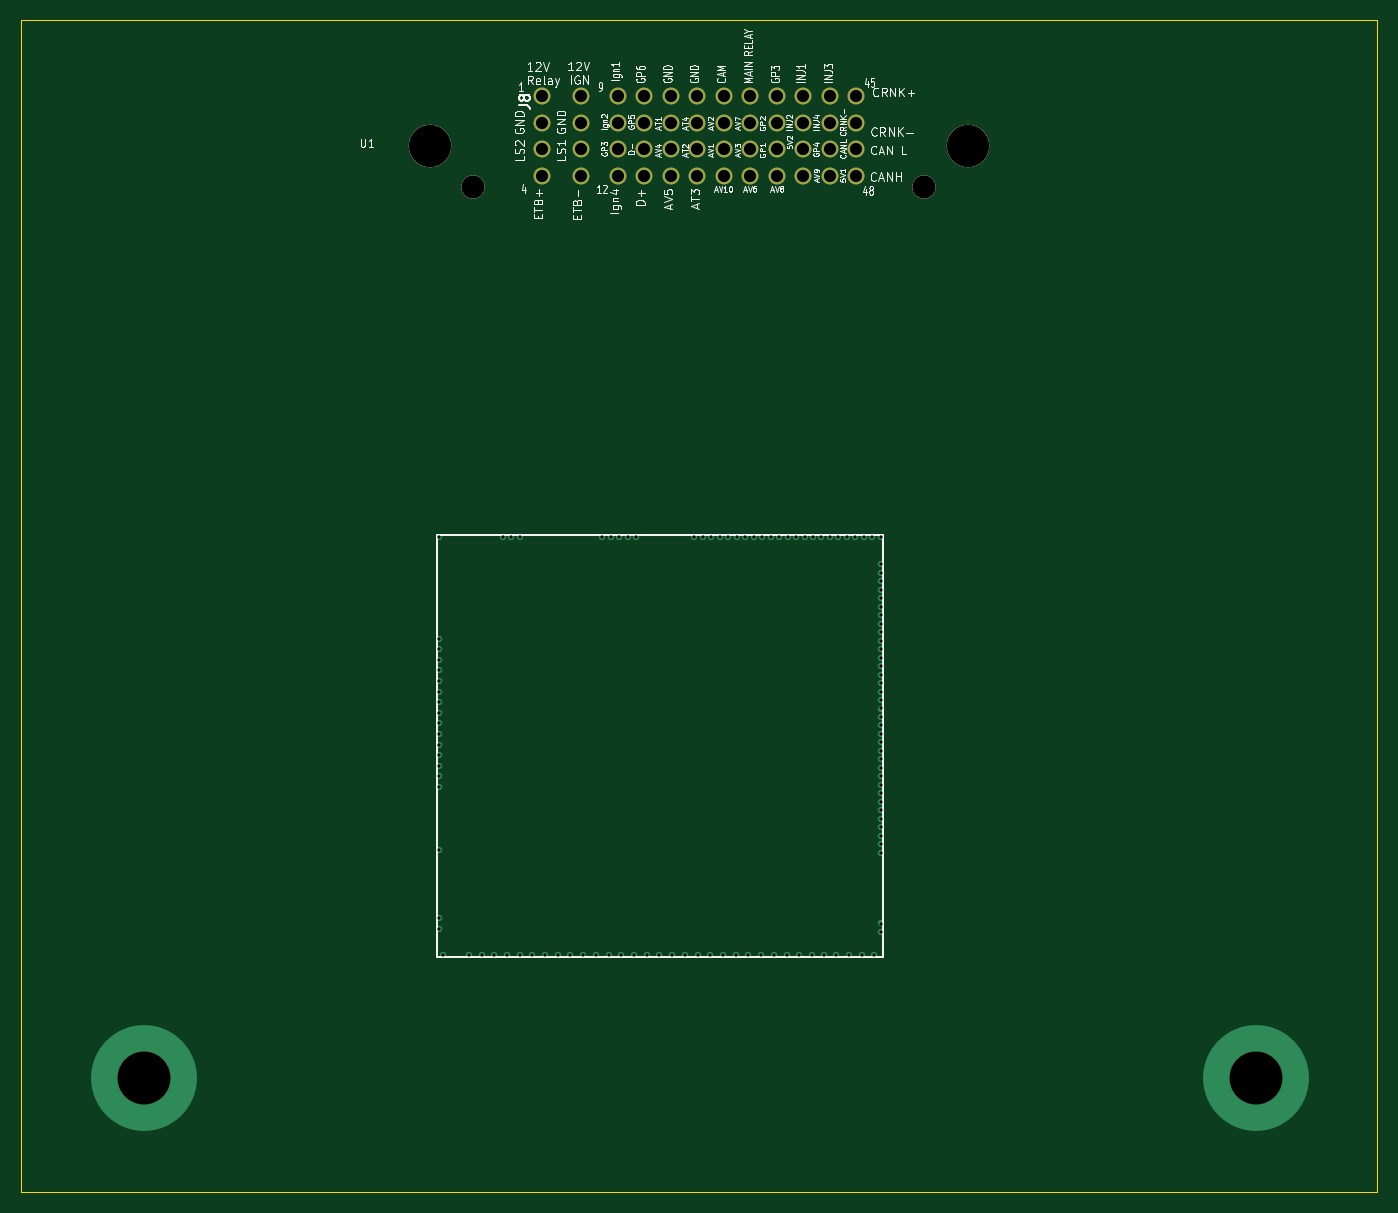
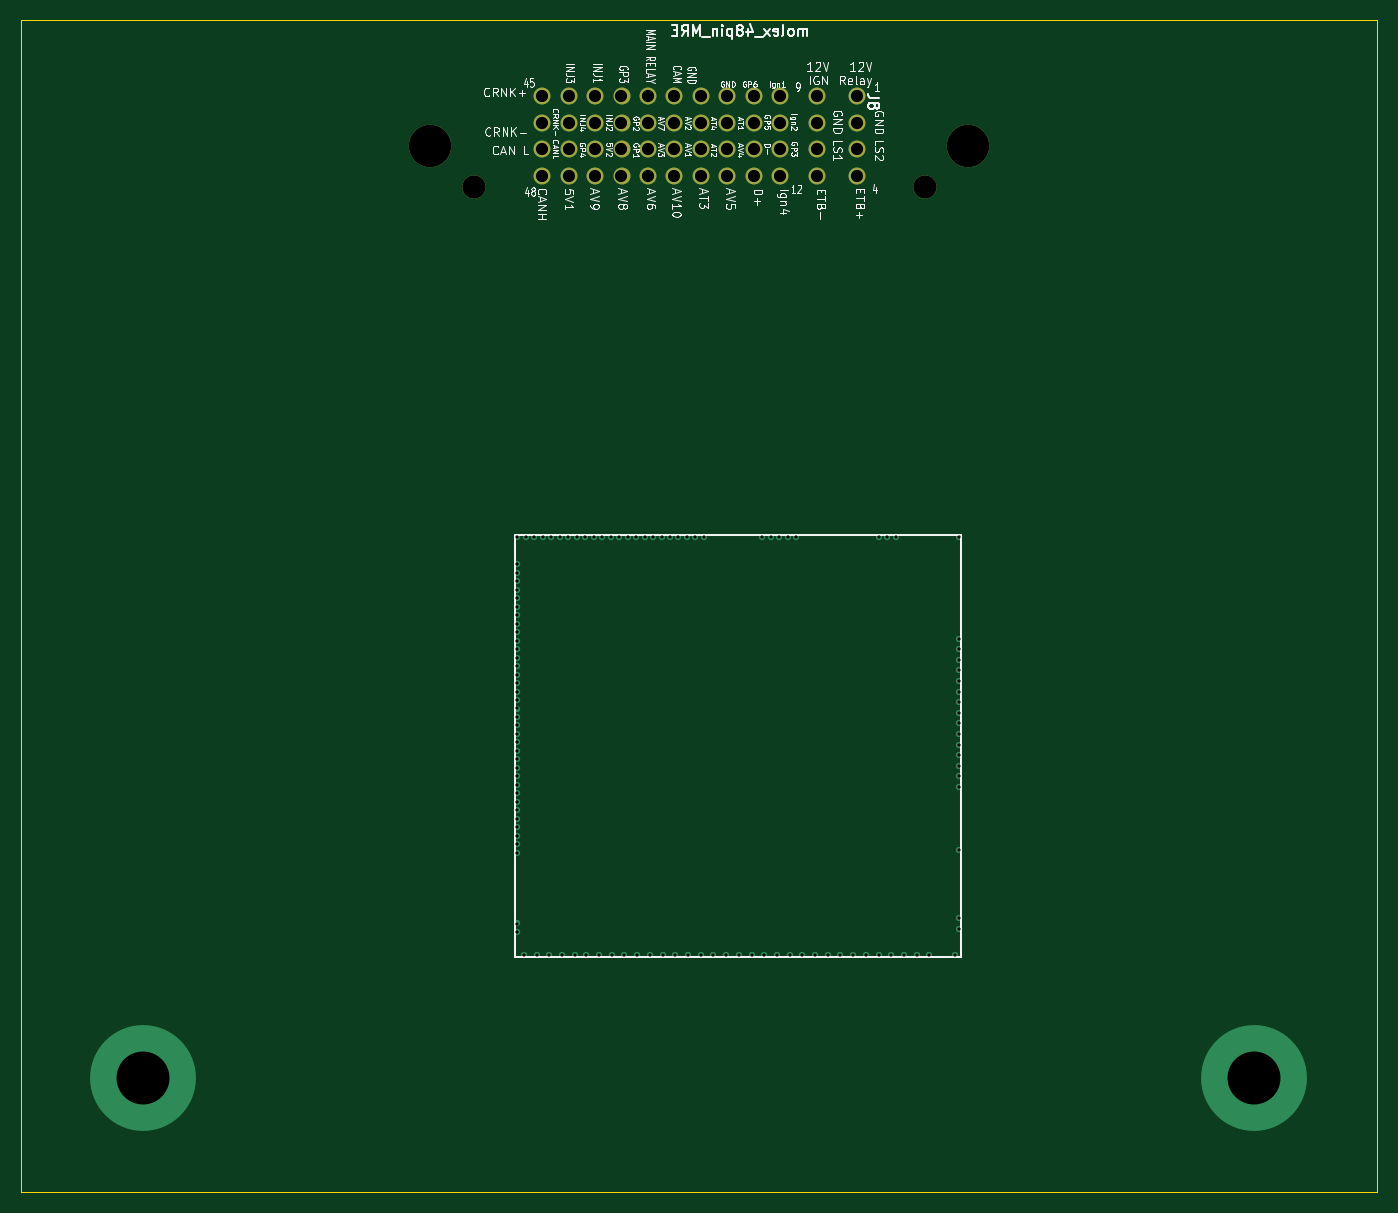
Circuit board: 10 layer files. Board 128.0 x 110.6 mm.
- bottom_copper: greenecu48-B_Cu.gbl (17320 bytes)
- bottom_mask: greenecu48-B_Mask.gbs (1864 bytes)
- paste: greenecu48-B_Paste.gbp (533 bytes)
- bottom_silk: greenecu48-B_Silkscreen.gbo (74621 bytes)
- outline: greenecu48-Edge_Cuts.gm1 (654 bytes)
- top_copper: greenecu48-F_Cu.gtl (17320 bytes)
- top_mask: greenecu48-F_Mask.gts (1864 bytes)
- paste: greenecu48-F_Paste.gtp (533 bytes)
- top_silk: greenecu48-F_Silkscreen.gto (69411 bytes)
- drill: greenecu48.drl (2859 bytes)

=== bottom_copper: greenecu48-B_Cu.gbl (17320 bytes, source omitted) ===
=== bottom_mask: greenecu48-B_Mask.gbs ===
G04 #@! TF.GenerationSoftware,KiCad,Pcbnew,8.0.9-8.0.9-0~ubuntu24.04.1*
G04 #@! TF.CreationDate,2026-01-27T20:47:38+00:00*
G04 #@! TF.ProjectId,greenecu48,67726565-6e65-4637-9534-382e6b696361,rev?*
G04 #@! TF.SameCoordinates,Original*
G04 #@! TF.FileFunction,Soldermask,Bot*
G04 #@! TF.FilePolarity,Negative*
%FSLAX46Y46*%
G04 Gerber Fmt 4.6, Leading zero omitted, Abs format (unit mm)*
G04 Created by KiCad (PCBNEW 8.0.9-8.0.9-0~ubuntu24.04.1) date 2026-01-27 20:47:38*
%MOMM*%
%LPD*%
G01*
G04 APERTURE LIST*
%ADD10C,4.000000*%
%ADD11C,2.200000*%
%ADD12C,1.600000*%
G04 APERTURE END LIST*
D10*
G04 #@! TO.C,U1*
X38587601Y98705401D03*
D11*
X42687601Y94855401D03*
X85287601Y94855401D03*
D10*
X89387601Y98705401D03*
D12*
X49137601Y103455401D03*
X49137601Y100955401D03*
X49137601Y98455401D03*
X49137601Y95955401D03*
X52837601Y103455401D03*
X52837601Y100955401D03*
X52837601Y98455401D03*
X52837601Y95955401D03*
X56337601Y103455401D03*
X56337601Y100955401D03*
X56337601Y98455401D03*
X56337601Y95955401D03*
X58837601Y103455401D03*
X58837601Y100955401D03*
X58837601Y98455401D03*
X58837601Y95955401D03*
X61337601Y103455401D03*
X61337601Y100955401D03*
X61337601Y98455401D03*
X61337601Y95955401D03*
X63837601Y103455401D03*
X63837601Y100955401D03*
X63837601Y98455401D03*
X63837601Y95955401D03*
X66337601Y103455401D03*
X66337601Y100955401D03*
X66337601Y98455401D03*
X66337601Y95955401D03*
X68837601Y103455401D03*
X68837601Y100955401D03*
X68837601Y98455401D03*
X68837601Y95955401D03*
X71337601Y103455401D03*
X71337601Y100955401D03*
X71337601Y98455401D03*
X71337601Y95955401D03*
X73837601Y103455401D03*
X73837601Y100955401D03*
X73837601Y98455401D03*
X73837601Y95955401D03*
X76337601Y103455401D03*
X76337601Y100955401D03*
X76337601Y98455401D03*
X76337601Y95955401D03*
X78837601Y103455401D03*
X78837601Y100955401D03*
X78837601Y98455401D03*
X78837601Y95955401D03*
G04 #@! TD*
M02*

=== paste: greenecu48-B_Paste.gbp ===
G04 #@! TF.GenerationSoftware,KiCad,Pcbnew,8.0.9-8.0.9-0~ubuntu24.04.1*
G04 #@! TF.CreationDate,2026-01-27T20:47:38+00:00*
G04 #@! TF.ProjectId,greenecu48,67726565-6e65-4637-9534-382e6b696361,rev?*
G04 #@! TF.SameCoordinates,Original*
G04 #@! TF.FileFunction,Paste,Bot*
G04 #@! TF.FilePolarity,Positive*
%FSLAX46Y46*%
G04 Gerber Fmt 4.6, Leading zero omitted, Abs format (unit mm)*
G04 Created by KiCad (PCBNEW 8.0.9-8.0.9-0~ubuntu24.04.1) date 2026-01-27 20:47:38*
%MOMM*%
%LPD*%
G01*
G04 APERTURE LIST*
G04 APERTURE END LIST*
M02*

=== bottom_silk: greenecu48-B_Silkscreen.gbo (74621 bytes, source omitted) ===
=== outline: greenecu48-Edge_Cuts.gm1 ===
G04 #@! TF.GenerationSoftware,KiCad,Pcbnew,8.0.9-8.0.9-0~ubuntu24.04.1*
G04 #@! TF.CreationDate,2026-01-27T20:47:38+00:00*
G04 #@! TF.ProjectId,greenecu48,67726565-6e65-4637-9534-382e6b696361,rev?*
G04 #@! TF.SameCoordinates,Original*
G04 #@! TF.FileFunction,Profile,NP*
%FSLAX46Y46*%
G04 Gerber Fmt 4.6, Leading zero omitted, Abs format (unit mm)*
G04 Created by KiCad (PCBNEW 8.0.9-8.0.9-0~ubuntu24.04.1) date 2026-01-27 20:47:38*
%MOMM*%
%LPD*%
G01*
G04 APERTURE LIST*
G04 #@! TA.AperFunction,Profile*
%ADD10C,0.050000*%
G04 #@! TD*
G04 APERTURE END LIST*
D10*
X0Y110620000D02*
X128020000Y110620000D01*
X128020000Y0D01*
X0Y0D01*
X0Y110620000D01*
M02*

=== top_copper: greenecu48-F_Cu.gtl (17320 bytes, source omitted) ===
=== top_mask: greenecu48-F_Mask.gts ===
G04 #@! TF.GenerationSoftware,KiCad,Pcbnew,8.0.9-8.0.9-0~ubuntu24.04.1*
G04 #@! TF.CreationDate,2026-01-27T20:47:38+00:00*
G04 #@! TF.ProjectId,greenecu48,67726565-6e65-4637-9534-382e6b696361,rev?*
G04 #@! TF.SameCoordinates,Original*
G04 #@! TF.FileFunction,Soldermask,Top*
G04 #@! TF.FilePolarity,Negative*
%FSLAX46Y46*%
G04 Gerber Fmt 4.6, Leading zero omitted, Abs format (unit mm)*
G04 Created by KiCad (PCBNEW 8.0.9-8.0.9-0~ubuntu24.04.1) date 2026-01-27 20:47:38*
%MOMM*%
%LPD*%
G01*
G04 APERTURE LIST*
%ADD10C,4.000000*%
%ADD11C,2.200000*%
%ADD12C,1.600000*%
G04 APERTURE END LIST*
D10*
G04 #@! TO.C,U1*
X38587601Y98705401D03*
D11*
X42687601Y94855401D03*
X85287601Y94855401D03*
D10*
X89387601Y98705401D03*
D12*
X49137601Y103455401D03*
X49137601Y100955401D03*
X49137601Y98455401D03*
X49137601Y95955401D03*
X52837601Y103455401D03*
X52837601Y100955401D03*
X52837601Y98455401D03*
X52837601Y95955401D03*
X56337601Y103455401D03*
X56337601Y100955401D03*
X56337601Y98455401D03*
X56337601Y95955401D03*
X58837601Y103455401D03*
X58837601Y100955401D03*
X58837601Y98455401D03*
X58837601Y95955401D03*
X61337601Y103455401D03*
X61337601Y100955401D03*
X61337601Y98455401D03*
X61337601Y95955401D03*
X63837601Y103455401D03*
X63837601Y100955401D03*
X63837601Y98455401D03*
X63837601Y95955401D03*
X66337601Y103455401D03*
X66337601Y100955401D03*
X66337601Y98455401D03*
X66337601Y95955401D03*
X68837601Y103455401D03*
X68837601Y100955401D03*
X68837601Y98455401D03*
X68837601Y95955401D03*
X71337601Y103455401D03*
X71337601Y100955401D03*
X71337601Y98455401D03*
X71337601Y95955401D03*
X73837601Y103455401D03*
X73837601Y100955401D03*
X73837601Y98455401D03*
X73837601Y95955401D03*
X76337601Y103455401D03*
X76337601Y100955401D03*
X76337601Y98455401D03*
X76337601Y95955401D03*
X78837601Y103455401D03*
X78837601Y100955401D03*
X78837601Y98455401D03*
X78837601Y95955401D03*
G04 #@! TD*
M02*

=== paste: greenecu48-F_Paste.gtp ===
G04 #@! TF.GenerationSoftware,KiCad,Pcbnew,8.0.9-8.0.9-0~ubuntu24.04.1*
G04 #@! TF.CreationDate,2026-01-27T20:47:38+00:00*
G04 #@! TF.ProjectId,greenecu48,67726565-6e65-4637-9534-382e6b696361,rev?*
G04 #@! TF.SameCoordinates,Original*
G04 #@! TF.FileFunction,Paste,Top*
G04 #@! TF.FilePolarity,Positive*
%FSLAX46Y46*%
G04 Gerber Fmt 4.6, Leading zero omitted, Abs format (unit mm)*
G04 Created by KiCad (PCBNEW 8.0.9-8.0.9-0~ubuntu24.04.1) date 2026-01-27 20:47:38*
%MOMM*%
%LPD*%
G01*
G04 APERTURE LIST*
G04 APERTURE END LIST*
M02*

=== top_silk: greenecu48-F_Silkscreen.gto (69411 bytes, source omitted) ===
=== drill: greenecu48.drl ===
M48
; DRILL file {KiCad 8.0.9-8.0.9-0~ubuntu24.04.1} date 2026-01-27T20:47:39+0000
; FORMAT={2:4/ absolute / inch / suppress leading zeros}
; #@! TF.CreationDate,2026-01-27T20:47:39+00:00
; #@! TF.GenerationSoftware,Kicad,Pcbnew,8.0.9-8.0.9-0~ubuntu24.04.1
; #@! TF.FileFunction,MixedPlating,1,4
FMAT,2
INCH,TZ
; #@! TA.AperFunction,Plated,PTH,ComponentDrill
T1C0.0118
; #@! TA.AperFunction,Plated,PTH,ComponentDrill
T2C0.0453
; #@! TA.AperFunction,Plated,PTH,ComponentDrill
T3C0.0866
; #@! TA.AperFunction,Plated,PTH,ComponentDrill
T4C0.1575
; #@! TA.AperFunction,Plated,PTH,ViaDrill
T5C0.1969
%
G90
G05
T1
X15535Y10169
X15535Y9776
X15535Y20563
X15535Y20169
X15535Y19776
X15535Y19382
X15535Y18988
X15535Y18594
X15535Y15051
X15535Y24343
X15535Y18201
X15535Y17807
X15535Y17413
X15535Y17020
X15535Y16626
X15535Y16232
X15535Y15839
X15535Y15445
X15535Y12689
X15693Y8791
X16638Y8791
X17110Y8791
X17583Y8791
X17898Y24343
X18055Y8791
X18213Y24343
X18528Y24343
X18528Y8791
X19000Y8791
X19472Y8791
X19945Y8791
X20417Y8791
X20890Y8791
X21362Y8791
X21598Y24343
X21835Y8791
X21913Y24343
X22228Y24343
X22307Y8791
X22543Y24343
X22780Y8791
X22858Y24343
X23252Y8791
X23724Y8791
X24197Y8791
X24669Y8791
X25024Y24343
X25142Y8791
X25339Y24343
X25614Y8791
X25654Y24343
X25969Y24343
X26087Y8791
X26283Y24343
X26559Y8791
X26598Y24343
X26913Y24343
X27032Y8791
X27228Y24343
X27504Y8791
X27543Y24343
X27858Y24343
X27976Y8791
X28173Y24343
X28449Y8791
X28488Y24343
X28803Y24343
X28921Y8791
X29118Y24343
X29394Y8791
X29433Y24343
X29748Y24343
X29827Y8791
X30063Y24343
X30299Y8791
X30378Y24343
X30693Y24343
X30772Y8791
X31008Y24343
X31244Y8791
X31323Y24343
X31638Y24343
X31717Y8791
X31953Y21744
X31953Y21429
X31953Y19854
X31953Y19539
X31953Y19224
X31953Y17965
X31953Y17650
X31953Y14185
X31953Y9972
X31953Y24343
X31953Y23319
X31953Y23004
X31953Y22689
X31953Y22374
X31953Y22059
X31953Y21114
X31953Y20799
X31953Y20484
X31953Y20169
X31953Y18909
X31953Y18594
X31953Y18280
X31953Y17335
X31953Y17020
X31953Y16705
X31953Y16390
X31953Y16075
X31953Y15760
X31953Y15445
X31953Y15130
X31953Y14815
X31953Y14500
X31953Y13870
X31953Y13555
X31953Y13240
X31953Y12925
X31953Y12610
X31953Y9657
T2
X19346Y40730
X19346Y39746
X19346Y38762
X19346Y37778
X20802Y40730
X20802Y39746
X20802Y38762
X20802Y37778
X22180Y40730
X22180Y39746
X22180Y38762
X22180Y37778
X23164Y40730
X23164Y39746
X23164Y38762
X23164Y37778
X24149Y40730
X24149Y39746
X24149Y38762
X24149Y37778
X25133Y40730
X25133Y39746
X25133Y38762
X25133Y37778
X26117Y40730
X26117Y39746
X26117Y38762
X26117Y37778
X27101Y40730
X27101Y39746
X27101Y38762
X27101Y37778
X28086Y40730
X28086Y39746
X28086Y38762
X28086Y37778
X29070Y40730
X29070Y39746
X29070Y38762
X29070Y37778
X30054Y40730
X30054Y39746
X30054Y38762
X30054Y37778
X31038Y40730
X31038Y39746
X31038Y38762
X31038Y37778
T3
X16806Y37345
X33578Y37345
T4
X15192Y38860
X35192Y38860
T5
X4572Y4242
X45887Y4214
M30
